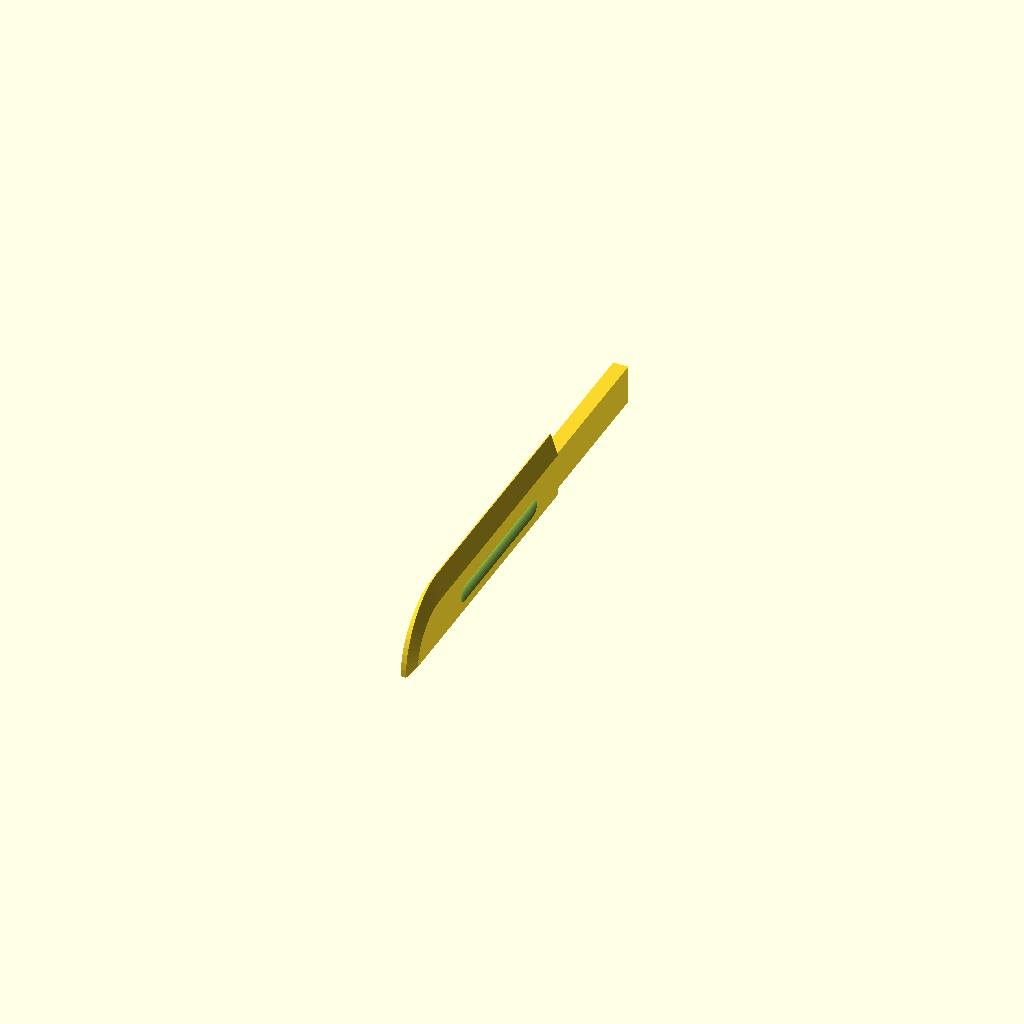
Cell 1: rendered with the file's own defaults.
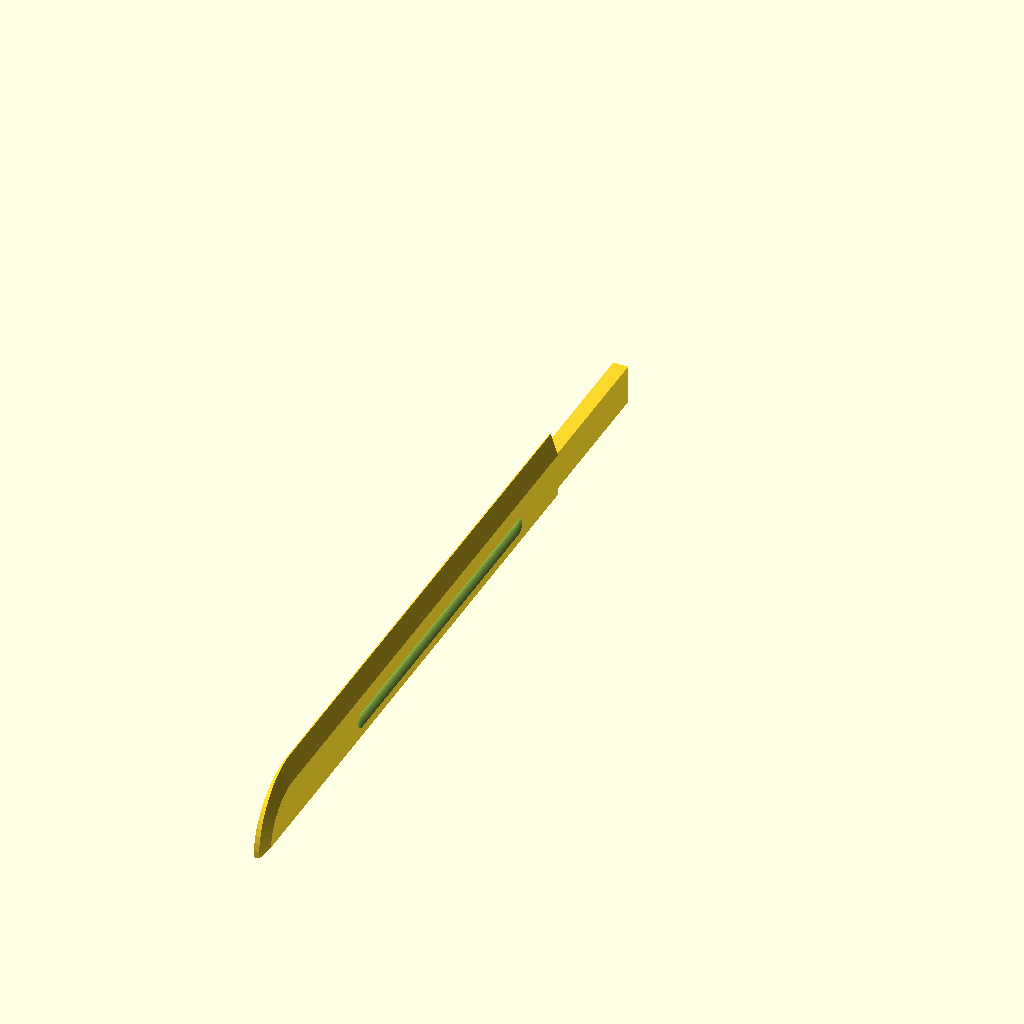
Cell 2: blade_length = 292 (everything else at default).
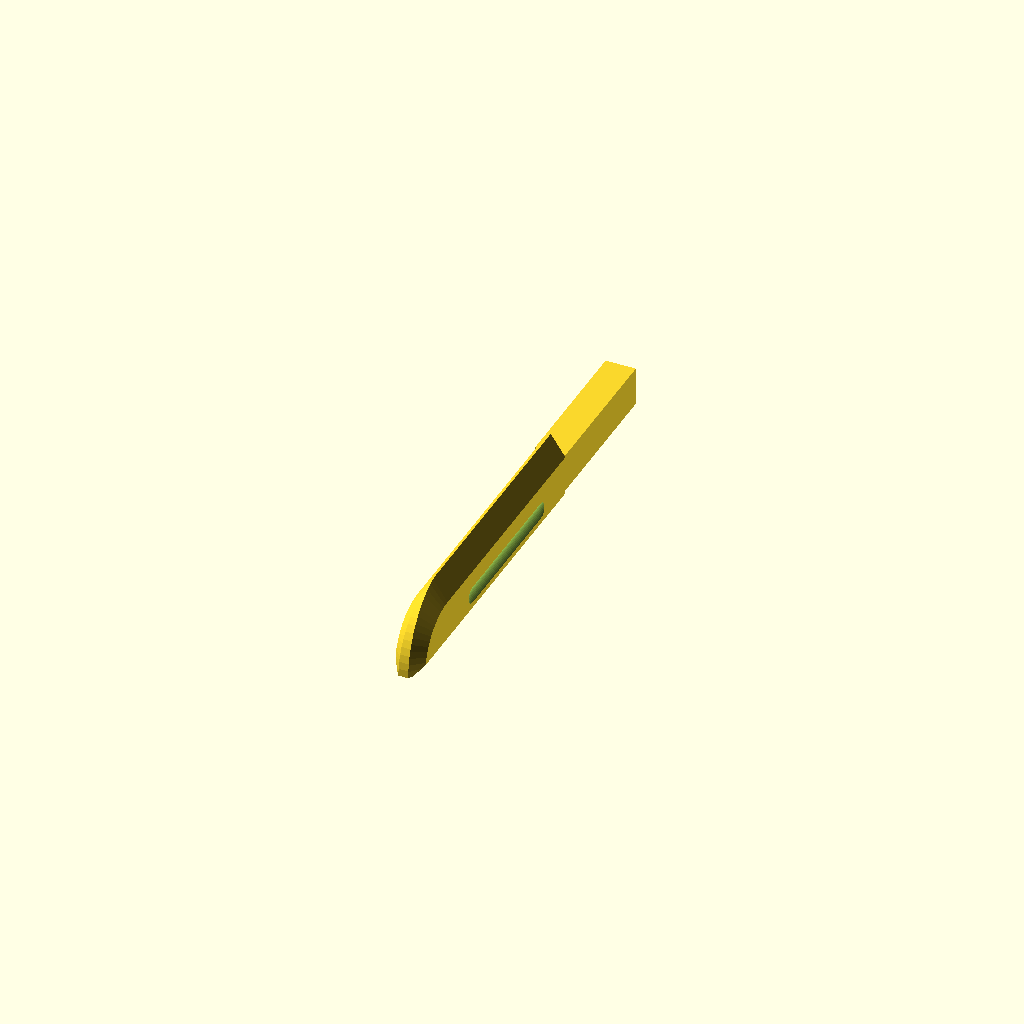
Cell 3: the same model with blade_width = 14.
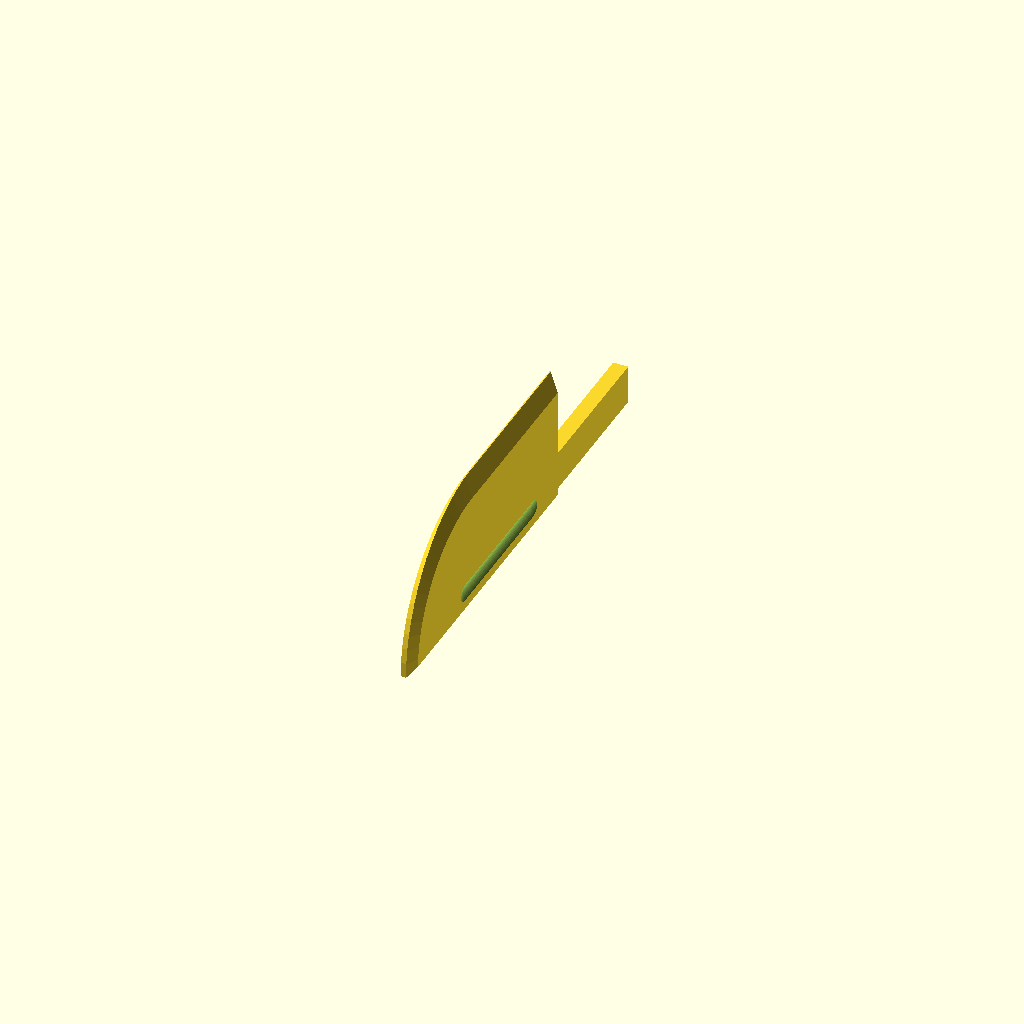
Cell 4: blade_depth = 64 (everything else at default).
One fixed orthographic camera (rotation 55°, 0°, 25°; colour scheme Cornfield) for every cell.
OpenSCAD source file armor/knife.scad:
eps = 0.0001;

// 0 for fast, 1 for full render.
quality = 1;

blade_length = 146;
blade_width = 7;
blade_depth = 32;
tip_blunt = 3;

tang_depth = 18;
tang_length = 70;
tang_offset = 5;

handle_width = 18;
handle_depth = 32;
handle_length = 80;

crossbar_depth = blade_depth + 20;
crossbar_width = 22;
crossbar_thickness = 4.6;

module blade_2d() {
  edge_depth = 10;
  for (a = [-1, 1])
    scale([a, 1])
      polygon([
        [-eps, 0],
        [blade_width/2, 0],
        [blade_width/2, blade_depth-edge_depth],
        [0.25, blade_depth],
        [-eps, blade_depth],
      ]);
}

module extrude_blade() {
  straight_length = blade_length - blade_depth + tip_blunt;
  linear_extrude(straight_length)
    children();
  translate([0, 0, straight_length-eps])
    rotate([0, 90, 180])
      rotate_extrude(angle=90, $fn=30+quality*30)
        rotate([0, 0, 90])
          children();
}

module pill(r, length) {
  hull()
    for (a = [-1, 1])
      scale([1, 1, a])
        translate([0, 0, length/2 - r])
          sphere(r); 
}

module blade() {
  difference() {
    intersection() {
      extrude_blade()
        blade_2d();
      translate([0, 0, -tip_blunt])
        extrude_blade()
          translate([-blade_width/2, 0])
            square([blade_width, blade_depth]);
      translate([0, blade_length*sqrt(2)-blade_width/4, 0])
        rotate([0, 0, 45])
          cube(blade_length*2, center=true);
    }
    
    depression_r = 10;
    depression_depth = 0.8;
    for (a = [-1, 1])
      scale([a, 1, 1])
        translate([blade_width/2 + depression_r - depression_depth, 10, blade_length*0.4])
          pill(r=depression_r, length=blade_length*0.6, $fn=25+quality*45);
  }
}

module tang(expand=0) {
  translate([-blade_width/2, tang_offset, eps-tang_length])
    linear_extrude(tang_length)
      offset(expand)
        square([blade_width, tang_depth]);
}

module tombstone_2d(r, length) {
  translate([length-r, 0])
    circle(r=r);
  translate([0, -r])
    square([length-r, r*2]);
}

module crossbar_2d() {
  hull()
    for (y = [crossbar_width/2, crossbar_depth-crossbar_width/2])
      translate([0, y - crossbar_depth*0.19])
        circle(r=crossbar_width/2, $fn=20+quality*50);
}

module crossbar() {
  bevel = 0.8;
  hull() {
    translate([0, 0, bevel])
      linear_extrude(crossbar_thickness - bevel*2)
        crossbar_2d();
    linear_extrude(crossbar_thickness)
      offset(-bevel)
        crossbar_2d();
  }
}

module handle() {
  $fn = 30 + quality*30;
  r = handle_width/2;

  difference() {
    union() {
      difference() {
        translate([0, handle_depth + 1, -handle_length]) {
          rotate([0, 0, -90]) {
            intersection() {
              linear_extrude(handle_length)
                tombstone_2d(r, handle_depth);
              
              grip_r = handle_length * 2.5;
              translate([grip_r, 0, handle_length/2])
                rotate([90, 0, 0], $fn=100+quality*250)
                  rotate_extrude()
                    tombstone_2d(r, grip_r);
            }
          }
        }
        
        // Finger sculpts.
        translate([0, handle_depth, 0]) {
          translate([0, 6.8, -7.5]) finger_sculpt();
          translate([0, 8.7, -26]) finger_sculpt();
          translate([0, 8.7, -46]) finger_sculpt();
          translate([0, 7.5, -66]) finger_sculpt();
        }
        
        // Knurling.
        knurl = 0.6;
        knurl_spacing = 5;
        for (a = [-1, 1], b = [0:20])
          translate([a*handle_width/2, 0, 30 - b*knurl_spacing])
            rotate([-30, 0, 0])
              rotate([0, 45, 0])
                cube([knurl, 100, knurl], center=true);
      }

      // Pommel.
      translate([0, handle_depth/2+1, -handle_length])
        scale([1, 1, 0.7])
          rotate([90, 0, 0])
            pill(handle_width*0.75, handle_depth+3);
      
      translate([0, 0, -eps])
        crossbar();
    }
    
    // Flatten bottom of pommel.
    translate([0, 0, -handle_length-40-handle_width*0.4])
      cube(80, center=true);
    
    // Cavity for tang.
    for (z = [2, -2])
      translate([0, 0, z])
        tang(expand=0.3);
    
    // Cavity in crossbar for blade.
    translate([0, 0, 1.2])
      linear_extrude(crossbar_thickness)
        offset(0.25)
          blade_2d();
    
    // Air hole in base of pommel.
    translate([0, handle_depth/2, -500])
      cylinder(h=1000, d=1.1);
  }
}

module finger_sculpt() {
  $fn = 30 + quality*40;

  scale([handle_width/2, 5, 10]) {
    translate([0, -1, 0]) {
      rotate([90, 0, 90]) {
        rotate_extrude() {
          difference() {
            translate([0, -1])
              square(2);
            translate([2, 0])
              circle(d=2);
          }
        }
      }
    }
  }
}

module blade_print() {
  rotate([90, 0, 0]) {
    blade();
    tang();
  }
}

blade_print();
Customizer parameters (derived from the source; name, type, default, range or options):
eps: number, default 0.0001
quality: number, default 1
blade_length: number, default 146
blade_width: number, default 7
blade_depth: number, default 32
tip_blunt: number, default 3
tang_depth: number, default 18
tang_length: number, default 70
tang_offset: number, default 5
handle_width: number, default 18
handle_depth: number, default 32
handle_length: number, default 80
crossbar_width: number, default 22
crossbar_thickness: number, default 4.6
